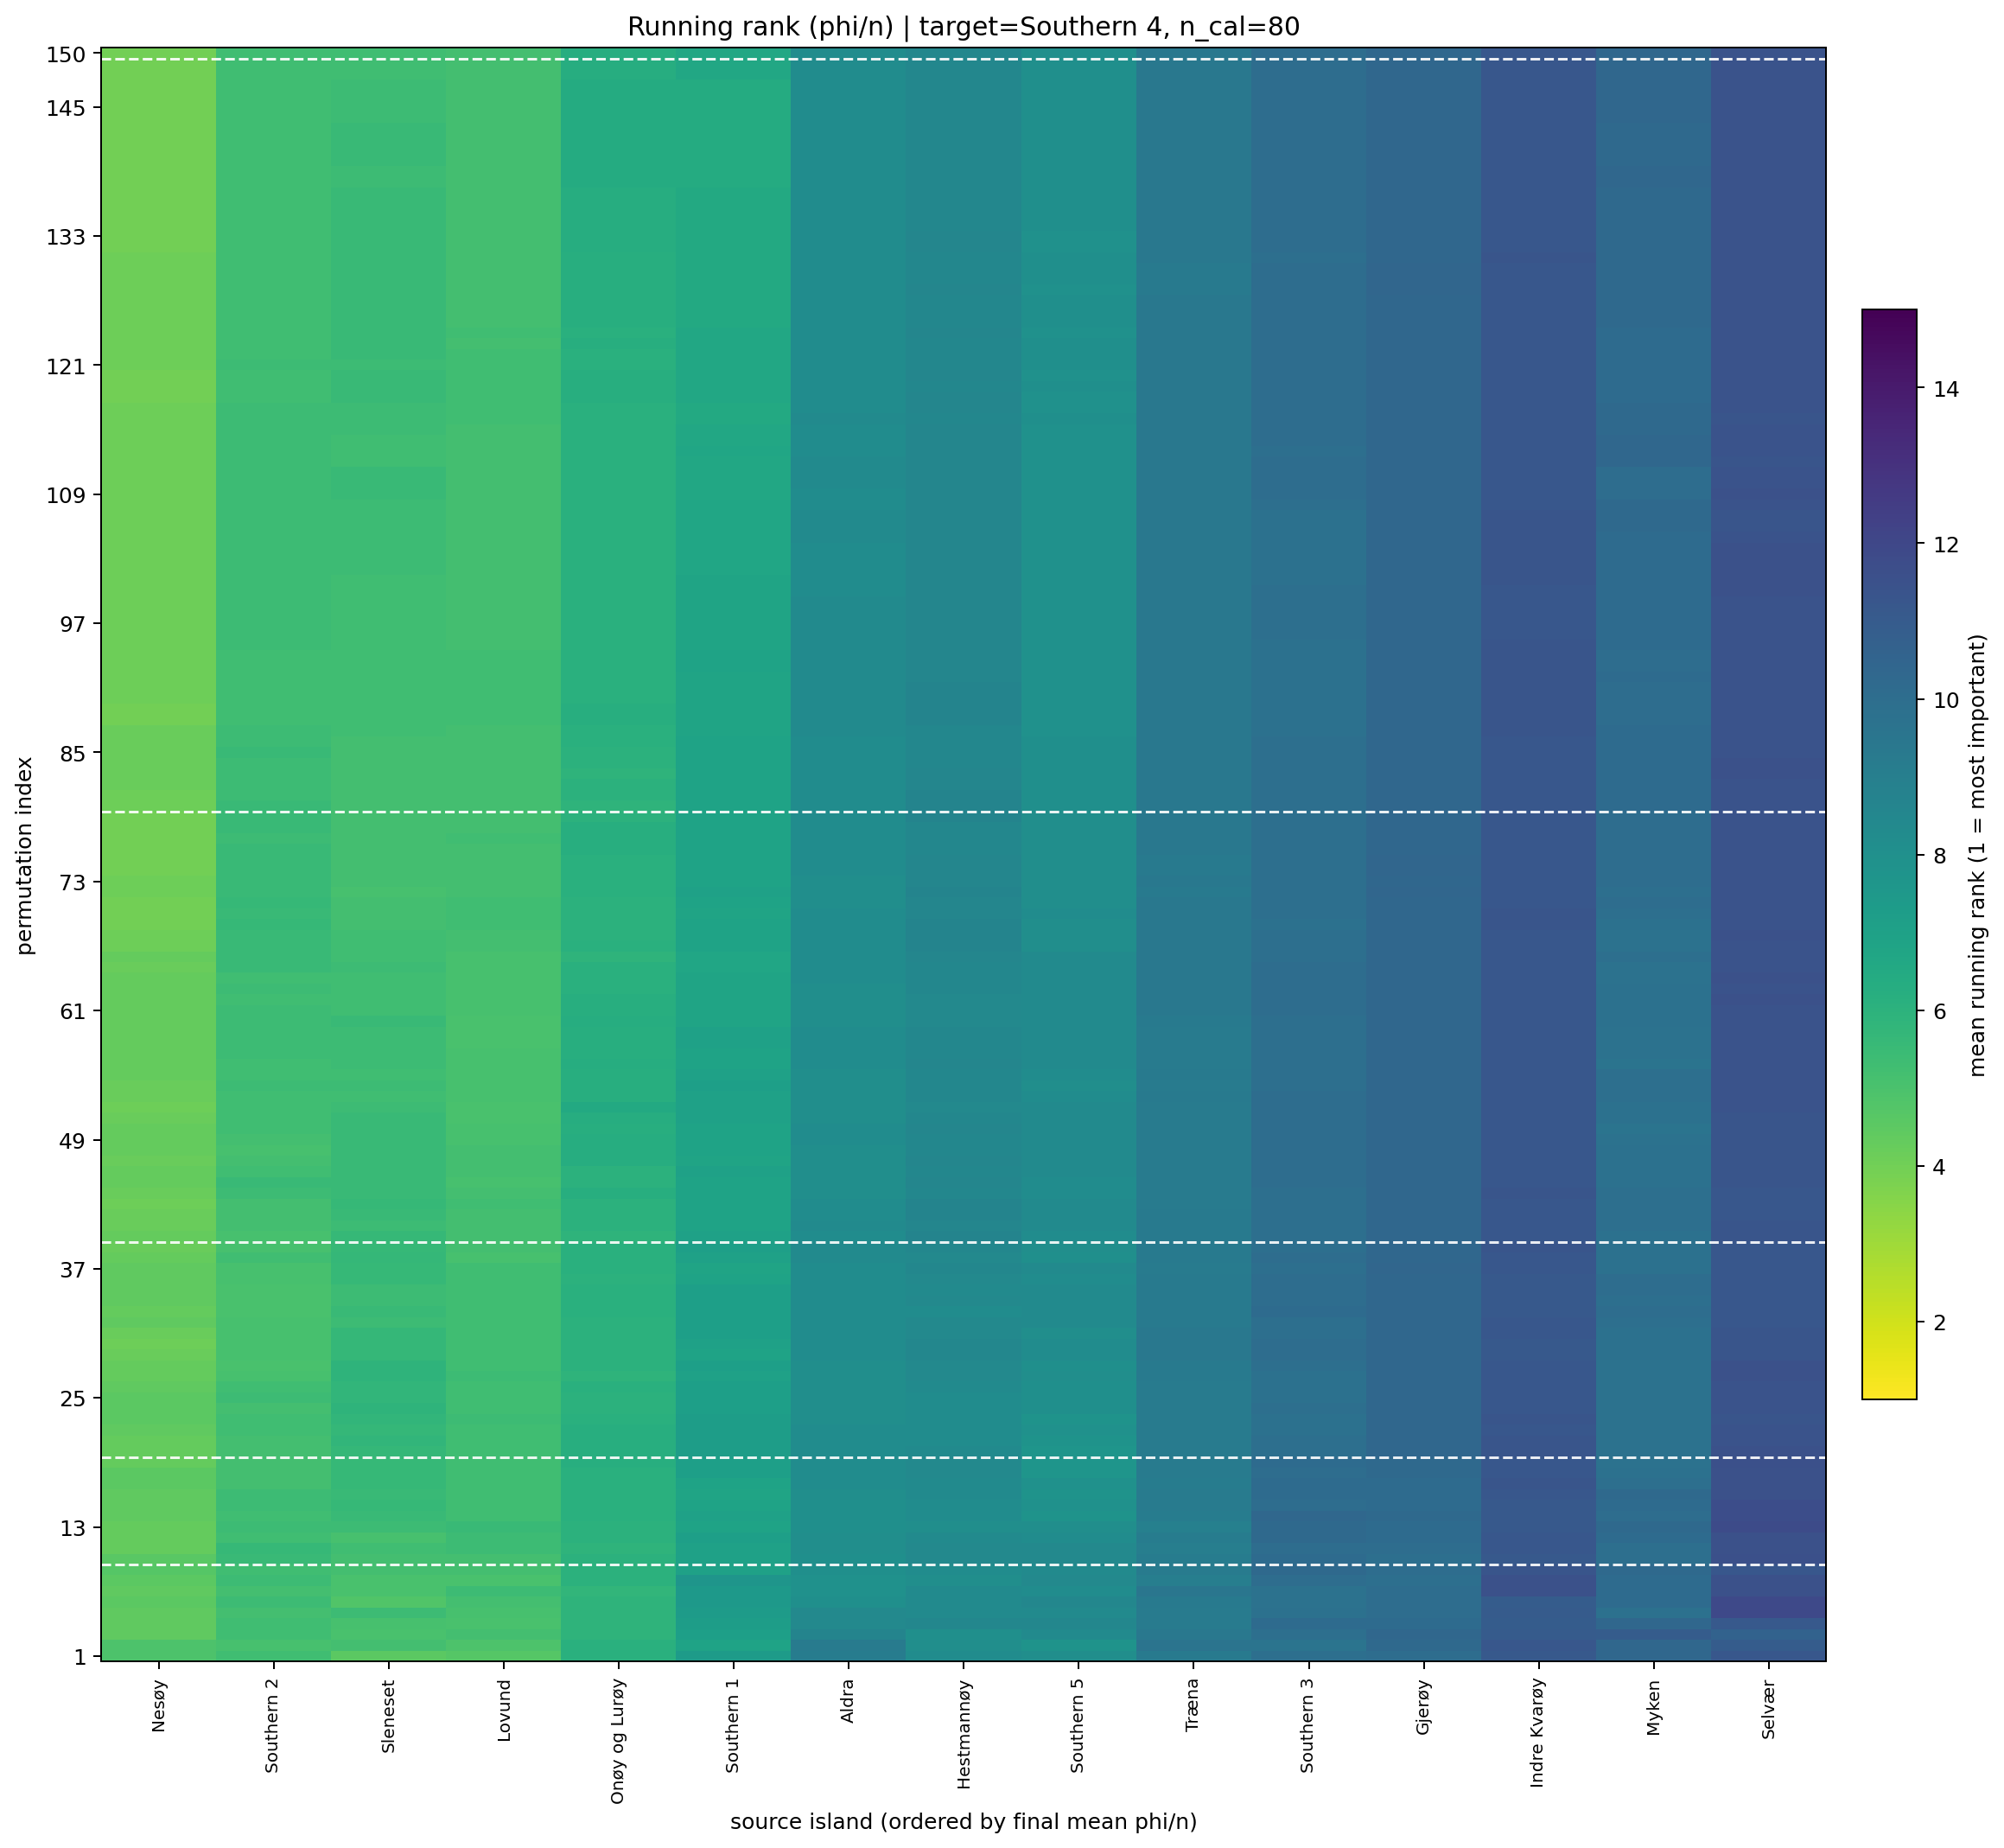

The data file committed next to this chart (first rows):
target_island, n_cal_samples, permutation_index, source_island, source_island_name, rank_mean, rank_std, phi_per_ind_mean, n_repeats
14, 80.0, 1, 9, Sleneset, 4.5, 2.461, 0.0001721, 10
14, 80.0, 1, 8, Lovund, 4.7, 3.974, 0.0002506, 10
14, 80.0, 1, 0, Nesøy, 4.9, 4.533, 0.0001958, 10
14, 80.0, 1, 12, Southern 2, 5.3, 3.713, 0.000165, 10
14, 80.0, 1, 7, Onøy og Lurøy, 6.1, 4.433, 0.0001098, 10
14, 80.0, 1, 11, Southern 1, 7.3, 3.592, 7.07041221405041e-05, 10
14, 80.0, 1, 15, Southern 5, 8.1, 5.744, -3.063225602919546e-05, 10
14, 80.0, 1, 5, Hestmannøy, 8.2, 1.932, 1.3380696921829519e-05, 10
14, 80.0, 1, 10, Aldra, 9.1, 3.985, -3.749227370727229e-05, 10
14, 80.0, 1, 2, Træna, 9.3, 4.373, -9.779443441919014e-06, 10
14, 80.0, 1, 13, Southern 3, 9.9, 4.202, -3.0872360925649595e-05, 10
14, 80.0, 1, 4, Gjerøy, 10.0, 2.055, -3.697208791082929e-05, 10
14, 80.0, 1, 1, Myken, 10.3, 3.86, -6.193814191151898e-05, 10
14, 80.0, 1, 6, Indre Kvarøy, 11.1, 3.635, -6.781234039122701e-05, 10
14, 80.0, 1, 3, Selvær, 11.2, 3.458, -0.000105, 10
14, 80.0, 2, 0, Nesøy, 4.9, 4.63, 0.0001736, 10
14, 80.0, 2, 8, Lovund, 4.9, 3.929, 0.0001999, 10
14, 80.0, 2, 12, Southern 2, 5.1, 4.654, 0.0001404, 10
14, 80.0, 2, 9, Sleneset, 5.2, 2.658, 0.0001461, 10
14, 80.0, 2, 7, Onøy og Lurøy, 6.1, 4.175, 0.0001091, 10
14, 80.0, 2, 11, Southern 1, 6.9, 3.414, 7.585740371090233e-05, 10
14, 80.0, 2, 15, Southern 5, 7.8, 5.534, 1.361613908665732e-05, 10
14, 80.0, 2, 5, Hestmannøy, 8.1, 2.846, 3.085757765921306e-05, 10
14, 80.0, 2, 10, Aldra, 9.2, 4.392, -2.537578952036114e-05, 10
14, 80.0, 2, 2, Træna, 9.6, 3.95, -6.227358844193407e-06, 10
14, 80.0, 2, 13, Southern 3, 9.6, 3.565, -2.363389012229898e-05, 10
14, 80.0, 2, 4, Gjerøy, 10.2, 2.616, -3.621373514438372e-05, 10
14, 80.0, 2, 1, Myken, 10.3, 3.622, -0.0001726, 10
14, 80.0, 2, 3, Selvær, 10.9, 3.843, -7.623366811772468e-05, 10
14, 80.0, 2, 6, Indre Kvarøy, 11.2, 3.36, -9.426964575664252e-05, 10
14, 80.0, 3, 0, Nesøy, 4.4, 4.624, 0.0002284, 10
14, 80.0, 3, 9, Sleneset, 5.0, 2.494, 0.0001294, 10
14, 80.0, 3, 8, Lovund, 5.2, 3.967, 0.0001399, 10
14, 80.0, 3, 12, Southern 2, 5.3, 4.572, 0.0001486, 10
14, 80.0, 3, 7, Onøy og Lurøy, 5.9, 4.433, 0.0001459, 10
14, 80.0, 3, 11, Southern 1, 7.1, 3.872, 6.368006822471806e-05, 10
14, 80.0, 3, 5, Hestmannøy, 8.0, 3.018, 3.1006716143360204e-05, 10
14, 80.0, 3, 15, Southern 5, 8.3, 5.498, -2.750869715481347e-05, 10
14, 80.0, 3, 10, Aldra, 8.7, 4.398, -5.267698841086519e-06, 10
14, 80.0, 3, 2, Træna, 9.4, 3.748, -4.805310773460615e-06, 10
14, 80.0, 3, 13, Southern 3, 9.9, 3.071, -2.642097364961173e-05, 10
14, 80.0, 3, 4, Gjerøy, 10.3, 2.669, -3.09891084107715e-05, 10
14, 80.0, 3, 3, Selvær, 10.6, 3.718, -7.478568221966498e-05, 10
14, 80.0, 3, 1, Myken, 10.9, 3.542, -0.0001784, 10
14, 80.0, 3, 6, Indre Kvarøy, 11.0, 3.162, -8.547269445304475e-05, 10
14, 80.0, 4, 0, Nesøy, 4.4, 4.766, 0.0002392, 10
14, 80.0, 4, 8, Lovund, 5.0, 3.771, 0.0001261, 10
14, 80.0, 4, 9, Sleneset, 5.1, 2.331, 0.0001264, 10
14, 80.0, 4, 12, Southern 2, 5.3, 4.322, 0.0001601, 10
14, 80.0, 4, 7, Onøy og Lurøy, 5.9, 4.332, 0.000145, 10
14, 80.0, 4, 11, Southern 1, 7.2, 3.676, 6.091246428935643e-05, 10
14, 80.0, 4, 10, Aldra, 8.4, 4.993, 6.127183949241653e-05, 10
14, 80.0, 4, 5, Hestmannøy, 8.5, 3.274, 2.1407274584689106e-05, 10
14, 80.0, 4, 15, Southern 5, 8.5, 5.72, -5.511333351570237e-05, 10
14, 80.0, 4, 2, Træna, 9.2, 3.425, -6.9029951792186186e-06, 10
14, 80.0, 4, 4, Gjerøy, 10.1, 2.514, -3.260407667154032e-05, 10
14, 80.0, 4, 13, Southern 3, 10.1, 2.923, -2.847850201323738e-05, 10
14, 80.0, 4, 1, Myken, 10.3, 4.191, -0.0001441, 10
14, 80.0, 4, 6, Indre Kvarøy, 10.9, 3.107, -7.52305511224231e-05, 10
14, 80.0, 4, 3, Selvær, 11.1, 3.178, -8.073235262380721e-05, 10
... 2,190 more rows
